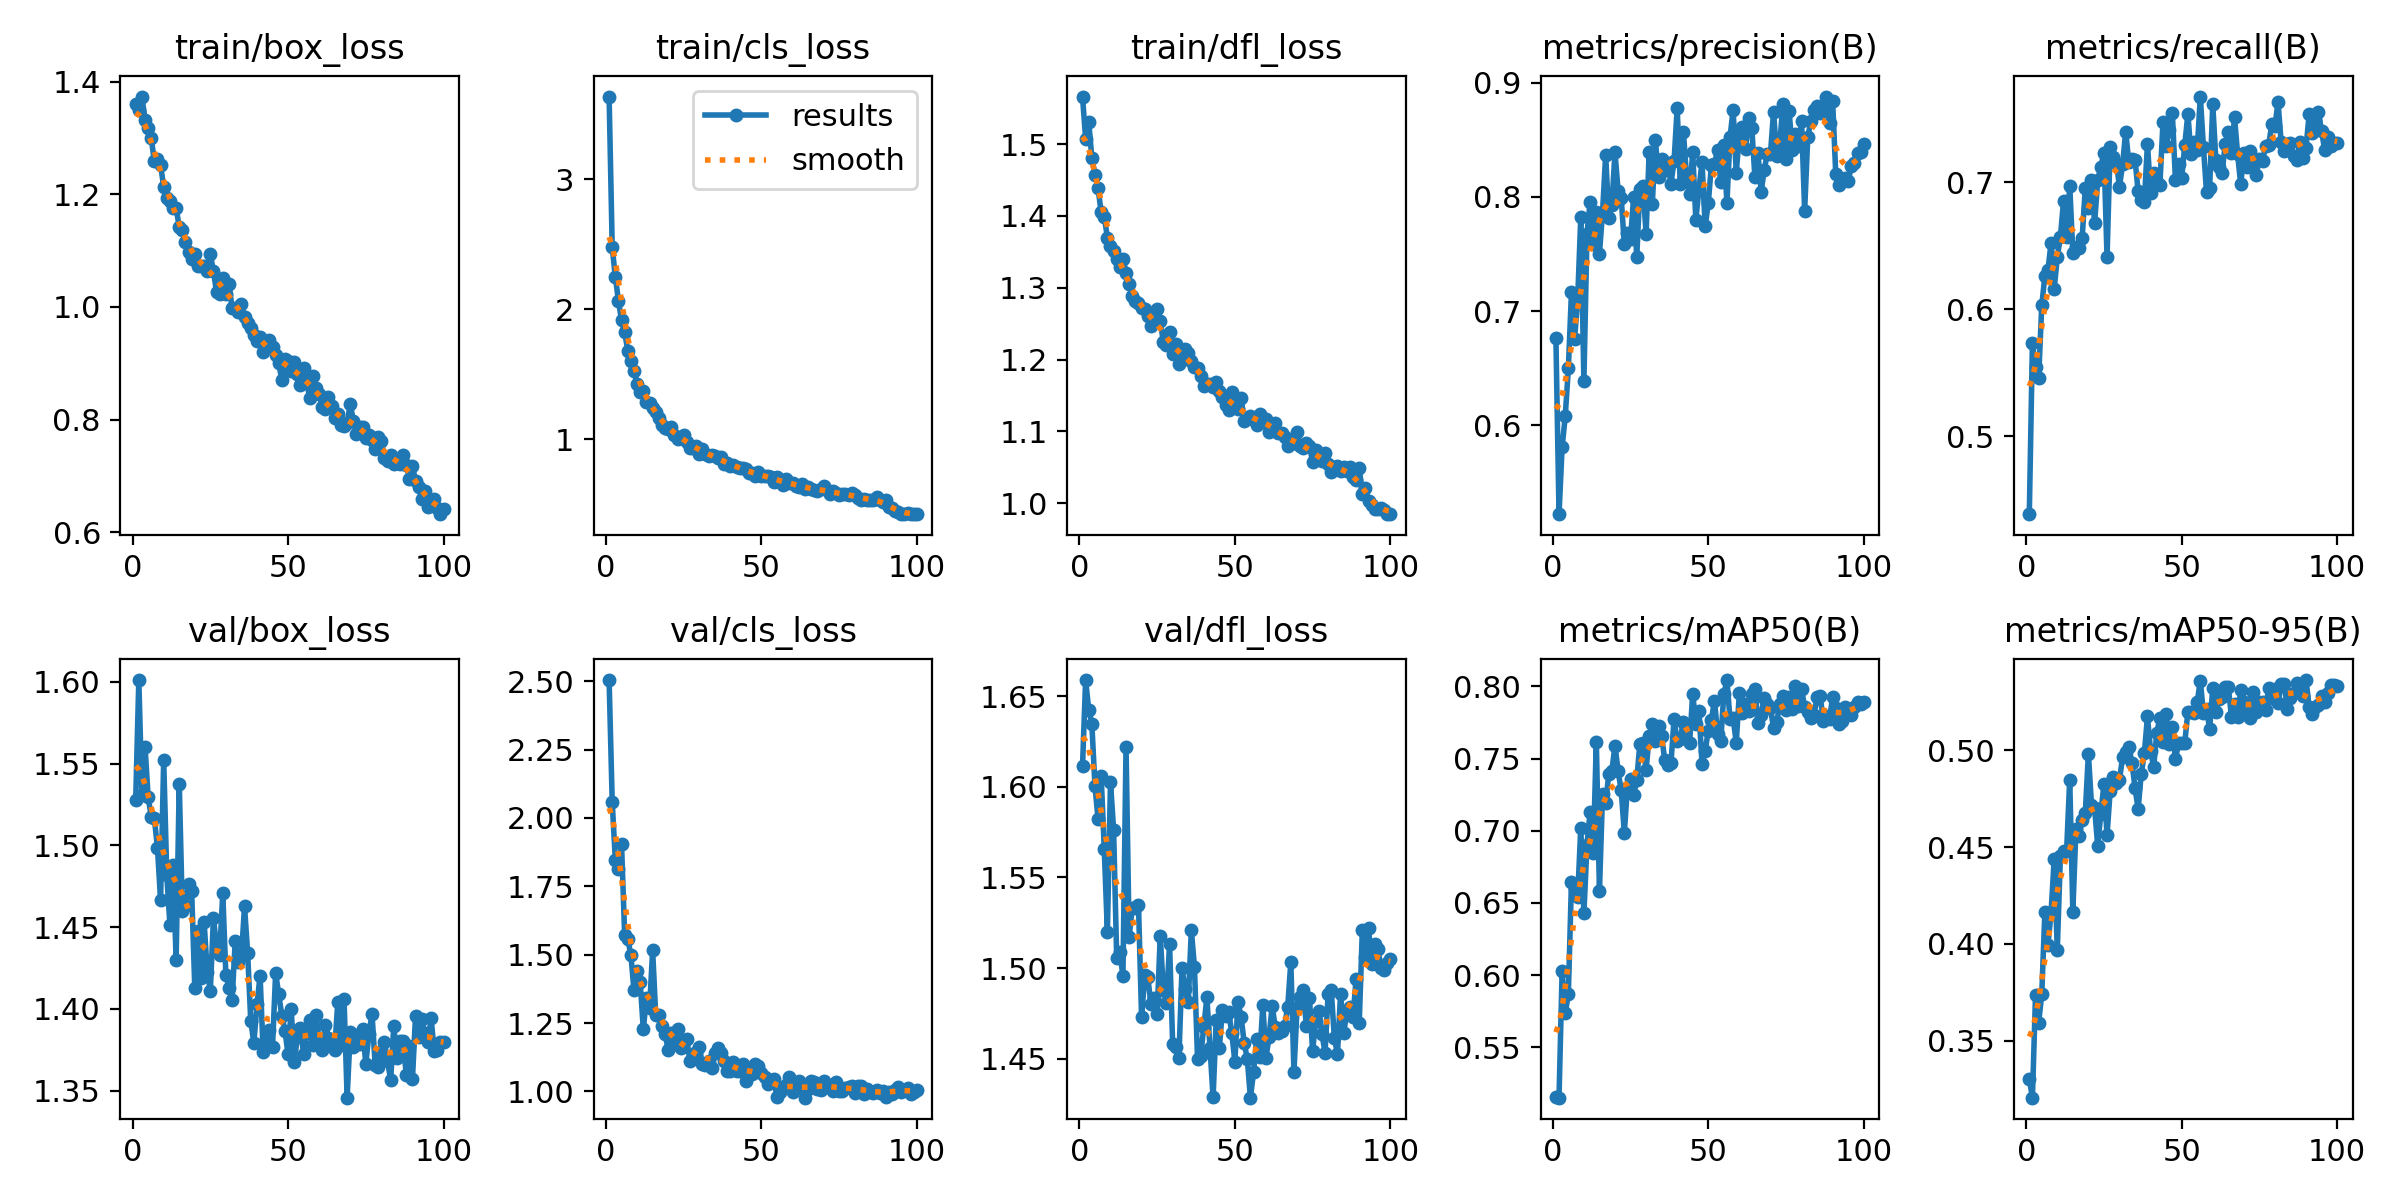

The data file committed next to this chart (first rows):
epoch, time, train/box_loss, train/cls_loss, train/dfl_loss, metrics/precision(B), metrics/recall(B), metrics/mAP50(B), metrics/mAP50-95(B), val/box_loss, val/cls_loss, val/dfl_loss, lr/pg0, lr/pg1, lr/pg2
1, 17.53, 1.361, 3.636, 1.566, 0.6766, 0.4388, 0.5153, 0.3301, 1.528, 2.504, 1.611, 0.0001735, 0.0001735, 0.0001735
2, 33.37, 1.35, 2.477, 1.507, 0.5221, 0.5736, 0.5151, 0.3205, 1.601, 2.057, 1.659, 0.0003454, 0.0003454, 0.0003454
3, 49.72, 1.374, 2.249, 1.531, 0.5809, 0.5545, 0.6029, 0.3737, 1.531, 1.846, 1.642, 0.0005138, 0.0005138, 0.0005138
4, 65.04, 1.332, 2.067, 1.481, 0.6078, 0.5456, 0.5735, 0.3592, 1.56, 1.815, 1.635, 0.0005104, 0.0005104, 0.0005104
5, 79.45, 1.318, 1.915, 1.457, 0.6497, 0.603, 0.5871, 0.374, 1.529, 1.903, 1.601, 0.0005052, 0.0005052, 0.0005052
6, 93.78, 1.299, 1.825, 1.438, 0.7164, 0.6259, 0.6647, 0.4163, 1.518, 1.572, 1.582, 0.0005, 0.0005, 0.0005
7, 107.7, 1.259, 1.683, 1.405, 0.6754, 0.631, 0.66, 0.3996, 1.516, 1.557, 1.606, 0.0004948, 0.0004948, 0.0004948
8, 121.6, 1.264, 1.601, 1.399, 0.7102, 0.6523, 0.6539, 0.4162, 1.498, 1.499, 1.565, 0.0004895, 0.0004895, 0.0004895
9, 135.5, 1.252, 1.529, 1.37, 0.7822, 0.616, 0.7021, 0.4438, 1.466, 1.37, 1.52, 0.0004843, 0.0004843, 0.0004843
10, 149.7, 1.213, 1.424, 1.358, 0.6386, 0.641, 0.6427, 0.3971, 1.552, 1.44, 1.602, 0.0004791, 0.0004791, 0.0004791
11, 163.7, 1.193, 1.367, 1.351, 0.7678, 0.6569, 0.6905, 0.4457, 1.482, 1.399, 1.576, 0.0004739, 0.0004739, 0.0004739
12, 177.8, 1.188, 1.376, 1.34, 0.7958, 0.6849, 0.7133, 0.4478, 1.451, 1.227, 1.505, 0.0004687, 0.0004687, 0.0004687
13, 191.8, 1.176, 1.292, 1.329, 0.7585, 0.6572, 0.6845, 0.4482, 1.488, 1.342, 1.509, 0.0004635, 0.0004635, 0.0004635
14, 205.6, 1.176, 1.277, 1.339, 0.7863, 0.6974, 0.7616, 0.485, 1.43, 1.304, 1.495, 0.0004583, 0.0004583, 0.0004583
15, 219.5, 1.142, 1.24, 1.32, 0.7503, 0.6443, 0.6582, 0.4167, 1.538, 1.516, 1.622, 0.0004531, 0.0004531, 0.0004531
16, 233.3, 1.136, 1.209, 1.305, 0.7865, 0.6488, 0.7257, 0.4594, 1.46, 1.278, 1.517, 0.0004479, 0.0004479, 0.0004479
17, 247.4, 1.115, 1.167, 1.288, 0.8366, 0.6483, 0.7189, 0.456, 1.463, 1.279, 1.533, 0.0004427, 0.0004427, 0.0004427
18, 261.9, 1.098, 1.11, 1.282, 0.7817, 0.6562, 0.7391, 0.464, 1.476, 1.24, 1.533, 0.0004375, 0.0004375, 0.0004375
19, 276.6, 1.085, 1.087, 1.278, 0.7931, 0.6951, 0.7417, 0.4676, 1.472, 1.211, 1.535, 0.0004323, 0.0004323, 0.0004323
20, 291.9, 1.093, 1.083, 1.272, 0.8388, 0.68, 0.7591, 0.4983, 1.413, 1.152, 1.473, 0.0004271, 0.0004271, 0.0004271
21, 305.7, 1.073, 1.097, 1.27, 0.8055, 0.7019, 0.7415, 0.4719, 1.448, 1.215, 1.496, 0.0004219, 0.0004219, 0.0004219
22, 319.5, 1.072, 1.034, 1.261, 0.7991, 0.6676, 0.728, 0.4702, 1.419, 1.175, 1.495, 0.0004166, 0.0004166, 0.0004166
23, 333.4, 1.072, 1.001, 1.247, 0.7586, 0.7014, 0.6987, 0.4507, 1.453, 1.228, 1.48, 0.0004114, 0.0004114, 0.0004114
24, 348.7, 1.063, 1.02, 1.253, 0.7686, 0.7122, 0.73, 0.4673, 1.422, 1.159, 1.484, 0.0004062, 0.0004062, 0.0004062
25, 364.2, 1.093, 1.034, 1.27, 0.7628, 0.7232, 0.7357, 0.4826, 1.411, 1.183, 1.475, 0.000401, 0.000401, 0.000401
26, 378.9, 1.064, 0.9835, 1.254, 0.8, 0.641, 0.7246, 0.4561, 1.455, 1.19, 1.518, 0.0003958, 0.0003958, 0.0003958
27, 394, 1.026, 0.9348, 1.224, 0.7472, 0.7276, 0.7352, 0.4791, 1.439, 1.11, 1.488, 0.0003906, 0.0003906, 0.0003906
28, 408.8, 1.023, 0.9374, 1.22, 0.8064, 0.7196, 0.7603, 0.4862, 1.433, 1.123, 1.481, 0.0003854, 0.0003854, 0.0003854
29, 423.6, 1.052, 0.9525, 1.239, 0.8094, 0.7152, 0.7611, 0.483, 1.471, 1.145, 1.513, 0.0003802, 0.0003802, 0.0003802
30, 438.4, 1.024, 0.8863, 1.208, 0.7676, 0.6965, 0.7423, 0.4846, 1.421, 1.163, 1.458, 0.000375, 0.000375, 0.000375
31, 453.2, 1.04, 0.9283, 1.222, 0.8394, 0.7139, 0.7654, 0.4967, 1.413, 1.101, 1.457, 0.0003698, 0.0003698, 0.0003698
32, 467.6, 0.9983, 0.8917, 1.194, 0.7934, 0.7396, 0.774, 0.4993, 1.405, 1.096, 1.45, 0.0003646, 0.0003646, 0.0003646
33, 482, 0.9977, 0.8761, 1.2, 0.8494, 0.7159, 0.7622, 0.5017, 1.441, 1.111, 1.5, 0.0003594, 0.0003594, 0.0003594
34, 496.6, 0.9917, 0.8782, 1.214, 0.8176, 0.7181, 0.7728, 0.4937, 1.429, 1.085, 1.488, 0.0003542, 0.0003542, 0.0003542
35, 510.7, 1.005, 0.8704, 1.21, 0.8333, 0.7178, 0.7658, 0.4807, 1.432, 1.142, 1.481, 0.0003489, 0.0003489, 0.0003489
36, 525, 0.9817, 0.8578, 1.198, 0.8238, 0.6929, 0.7492, 0.4696, 1.463, 1.16, 1.521, 0.0003437, 0.0003437, 0.0003437
37, 539.4, 0.971, 0.8638, 1.19, 0.8298, 0.6857, 0.7458, 0.488, 1.434, 1.142, 1.501, 0.0003385, 0.0003385, 0.0003385
38, 554.1, 0.9633, 0.8095, 1.188, 0.8116, 0.6848, 0.7469, 0.4985, 1.393, 1.113, 1.45, 0.0003333, 0.0003333, 0.0003333
39, 568.5, 0.9504, 0.8228, 1.177, 0.8312, 0.7304, 0.7772, 0.5176, 1.379, 1.076, 1.451, 0.0003281, 0.0003281, 0.0003281
40, 583.1, 0.94, 0.7936, 1.163, 0.8777, 0.6914, 0.7621, 0.4997, 1.403, 1.076, 1.467, 0.0003229, 0.0003229, 0.0003229
41, 597.1, 0.9474, 0.8035, 1.166, 0.8115, 0.7075, 0.7635, 0.4915, 1.42, 1.108, 1.484, 0.0003177, 0.0003177, 0.0003177
42, 611.3, 0.9196, 0.7903, 1.167, 0.8568, 0.7, 0.7755, 0.5091, 1.373, 1.076, 1.456, 0.0003125, 0.0003125, 0.0003125
43, 625.5, 0.9286, 0.7779, 1.161, 0.8184, 0.698, 0.7718, 0.5171, 1.382, 1.075, 1.429, 0.0003073, 0.0003073, 0.0003073
44, 639.7, 0.9405, 0.7832, 1.168, 0.8024, 0.7475, 0.7608, 0.5041, 1.387, 1.099, 1.471, 0.0003021, 0.0003021, 0.0003021
45, 654.7, 0.928, 0.7706, 1.156, 0.8391, 0.7284, 0.795, 0.5187, 1.377, 1.037, 1.456, 0.0002969, 0.0002969, 0.0002969
46, 669.8, 0.9149, 0.7396, 1.148, 0.7796, 0.7413, 0.7741, 0.5034, 1.422, 1.077, 1.477, 0.0002917, 0.0002917, 0.0002917
47, 684.6, 0.9003, 0.7414, 1.137, 0.8068, 0.7541, 0.7833, 0.5123, 1.409, 1.063, 1.474, 0.0002865, 0.0002865, 0.0002865
48, 700.1, 0.8695, 0.7218, 1.129, 0.8304, 0.7018, 0.7464, 0.4955, 1.396, 1.101, 1.476, 0.0002813, 0.0002813, 0.0002813
49, 715.3, 0.9076, 0.748, 1.154, 0.7742, 0.7147, 0.7553, 0.5037, 1.386, 1.093, 1.464, 0.000276, 0.000276, 0.000276
50, 730.7, 0.9031, 0.7229, 1.134, 0.7942, 0.7031, 0.7693, 0.5039, 1.372, 1.069, 1.448, 0.0002708, 0.0002708, 0.0002708
51, 746.2, 0.886, 0.7193, 1.132, 0.8276, 0.7292, 0.7768, 0.5041, 1.4, 1.053, 1.481, 0.0002656, 0.0002656, 0.0002656
52, 761.7, 0.9031, 0.7219, 1.147, 0.8289, 0.7539, 0.79, 0.52, 1.368, 1.027, 1.473, 0.0002604, 0.0002604, 0.0002604
53, 777.4, 0.8813, 0.7089, 1.114, 0.841, 0.7218, 0.7672, 0.52, 1.383, 1.042, 1.459, 0.0002552, 0.0002552, 0.0002552
54, 793.1, 0.8618, 0.6736, 1.117, 0.8133, 0.7312, 0.762, 0.5192, 1.388, 1.045, 1.45, 0.00025, 0.00025, 0.00025
55, 808.7, 0.8923, 0.7081, 1.121, 0.8457, 0.725, 0.7945, 0.525, 1.372, 0.9784, 1.429, 0.0002448, 0.0002448, 0.0002448
56, 824.5, 0.8646, 0.6714, 1.116, 0.7943, 0.7674, 0.8044, 0.5362, 1.385, 0.9968, 1.442, 0.0002396, 0.0002396, 0.0002396
57, 840, 0.8385, 0.6483, 1.109, 0.8523, 0.7275, 0.7773, 0.5192, 1.393, 1.014, 1.461, 0.0002344, 0.0002344, 0.0002344
58, 855.4, 0.8781, 0.6988, 1.124, 0.876, 0.692, 0.778, 0.5216, 1.378, 1.025, 1.451, 0.0002292, 0.0002292, 0.0002292
59, 870.4, 0.8554, 0.6643, 1.113, 0.8213, 0.6957, 0.7611, 0.5112, 1.396, 1.052, 1.48, 0.000224, 0.000224, 0.000224
60, 885.4, 0.846, 0.6618, 1.117, 0.854, 0.7612, 0.7953, 0.5322, 1.38, 0.9979, 1.45, 0.0002188, 0.0002188, 0.0002188
... 40 more rows
